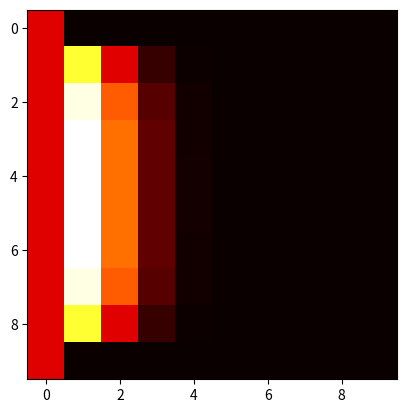

Here is the Python script that generated this plot:
#
# Name : Van Anh Thi Duong
# ID   : 90023112
#
# heat.py - heat diffusion simulation
#
import numpy as np
import matplotlib.pyplot as plt
def calcheat(subarray):
    result = 0.1 * subarray.sum() + subarray[1,1]
    return result

size = 10 

curr = np.zeros((size,size)) 
print(curr)    
for i in range(size): 
    curr[i,0] = 10 

next = np.zeros((size,size)) 

for timestep in range(5): 
    for r in range(1, size-1): 
        for c in range (1, size- 1 ): 
            next[r,c] = calcheat(curr[r-1:r+2, c-1:c+2])

    for i in range(size): 
        next[i,0] = 10 

    print("Time step: ", timestep) 
    print(next)    
    curr = next.copy() 

    plt.imshow(curr, cmap=plt.cm.hot) 
    plt.show() 
